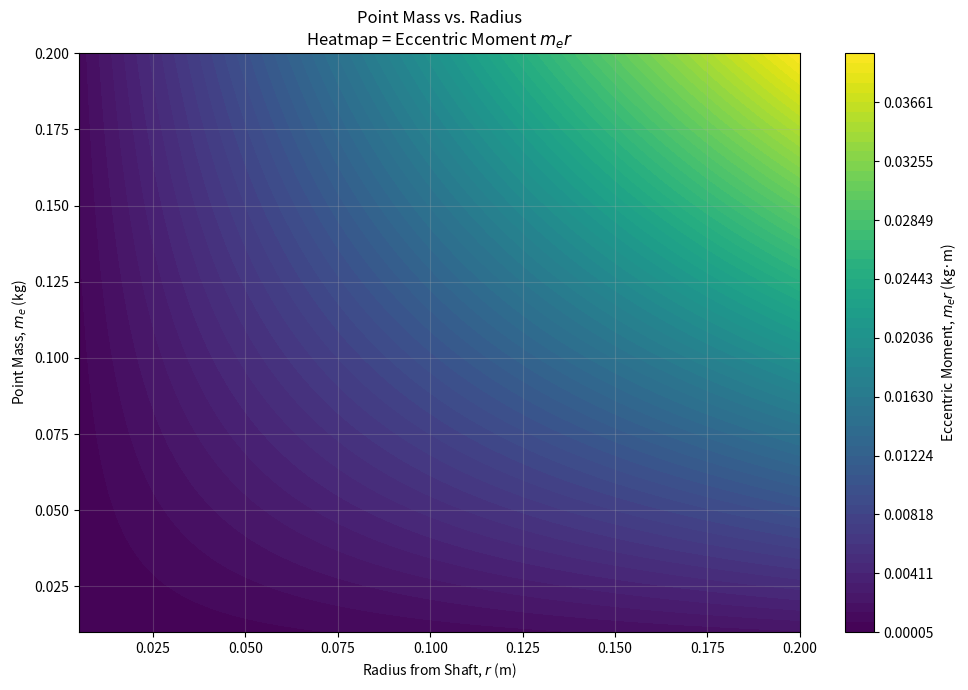
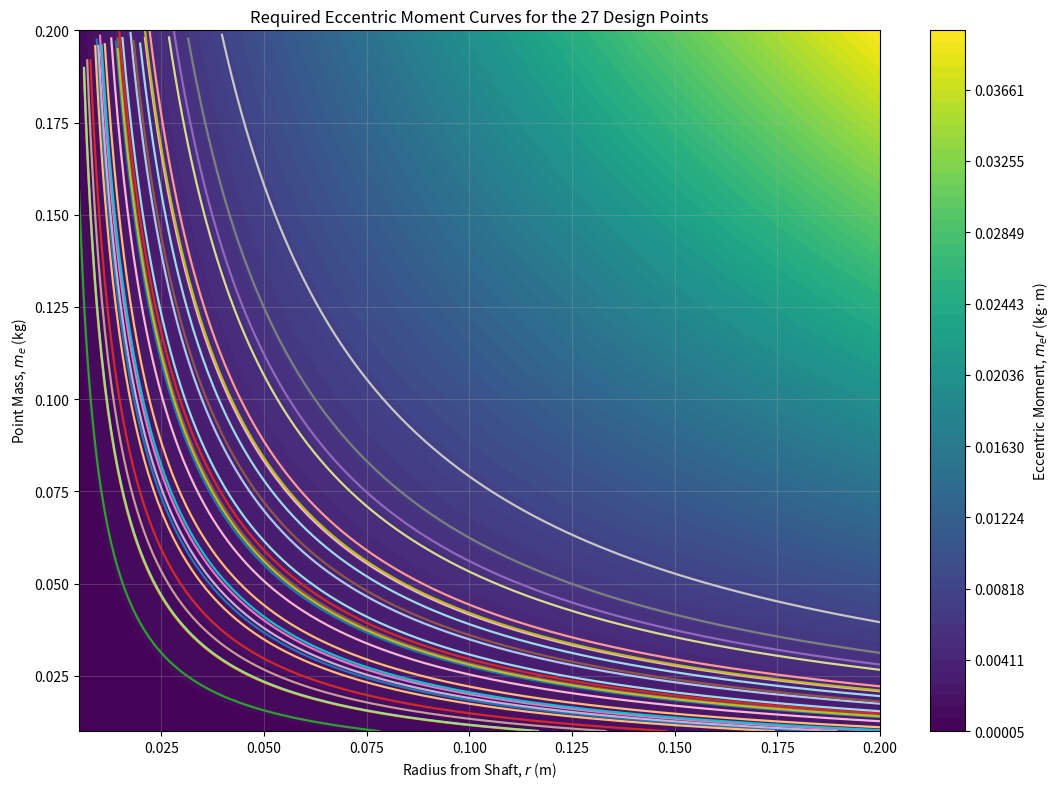
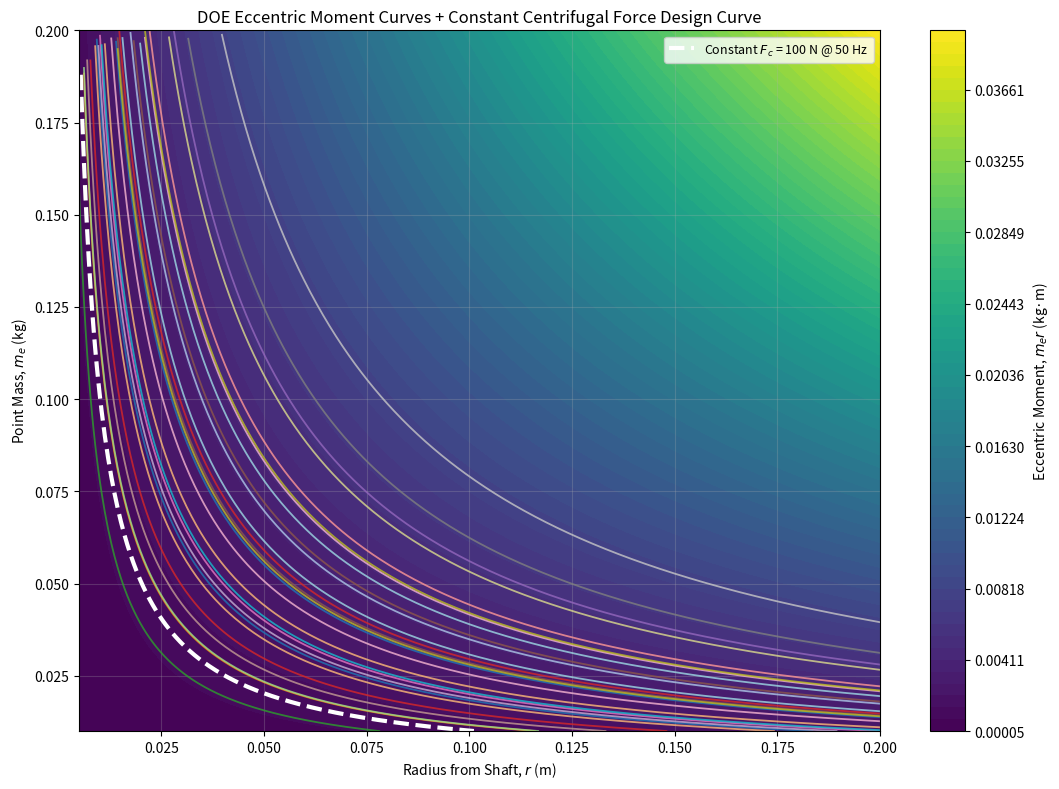

Recreate these plots in Python, in order.
import numpy as np
import pandas as pd
import matplotlib.pyplot as plt

# ============================================================
# 1. USER INPUTS
# ============================================================

# DOE you selected
masses = [50, 75, 100]      # lunar rover masses [kg]
freqs = [30, 50, 75]        # Hz
betas = [0.50, 0.75, 0.95]  # fractions of hop boundary

# Lunar gravity
g_m = 1.62

# Adjustable constant-force design curve
Fc_const = 100.0   # N  <-- change this
f_const  = 50.0    # Hz <-- change this

# Plot bounds for point-mass vs radius
r_min, r_max = 0.005, 0.2   # m
m_min, m_max = 0.01, 0.20    # kg

# ============================================================
# 2. MODEL CONSTANTS (matching your current dynamic model)
# ============================================================

A_roller = 0.5 * 0.05
ku_loose, ku_dense = 12e6, 60e6
D_min, D_max, F_ref = 0.35, 0.95, 200.0

# ============================================================
# 3. HELPER FUNCTIONS
# ============================================================

def relative_density(Fc, f=70.0):
    """
    Heuristic compaction law used in your current model.
    """
    eta = 1.0 / (1.0 + np.exp(-0.5 * (np.array(f) - 15.0)))
    F_eff = np.array(Fc) * eta
    return D_max - (D_max - D_min) * np.exp(-F_eff / F_ref)

def dynamic_response(Fc, f, m_r, Dr=0.65):
    """
    1-DOF rigid-body vertical oscillator.
    Returns:
      Y_mm = displacement amplitude [mm]
      Fd   = transmitted dynamic force amplitude [N]
      Rhop = hop severity ratio = Fd / W_total
    """
    w = 2.0 * np.pi * np.array(f)
    W_total = m_r * g_m

    ku = ku_loose + (ku_dense - ku_loose) * ((np.array(Dr) - 0.35) / (0.95 - 0.35))**2
    k_soil = ku * A_roller
    c_soil = 2.0 * 0.3 * np.sqrt(k_soil * m_r)

    den = np.sqrt((k_soil - m_r * w**2)**2 + (c_soil * w)**2)
    Y = np.array(Fc) / den
    Fd = Y * np.sqrt(k_soil**2 + (c_soil * w)**2)
    Rhop = Fd / W_total
    return Y * 1000.0, Fd, Rhop

def hop_metric(Fc, f, m_r):
    """
    Global rigid-body hop severity ratio.
    Boundary occurs at Rhop = 1.
    """
    Dr = relative_density(Fc, f=f)
    return dynamic_response(Fc, f, m_r, Dr)[2]

# ============================================================
# 4. SOLVE THE 27 DOE POINTS
# ============================================================

ratio_search = np.linspace(0.5, 15.0, 5000)
rows = []

for m in masses:
    W_moon = m * g_m

    for f in freqs:
        Fc_array = ratio_search * W_moon
        Rhop_array = hop_metric(Fc_array, f, m)

        idx = np.where(Rhop_array >= 1.0)[0][0]
        R_bnd = ratio_search[idx]

        for beta in betas:
            R_test = beta * R_bnd
            Fc_test = R_test * W_moon
            mer_req = Fc_test / (2 * np.pi * f)**2

            rows.append({
                "mass_kg_lunar": m,
                "freq_Hz": f,
                "beta": beta,
                "hop_boundary_ratio": R_bnd,
                "test_ratio": R_test,
                "centrifugal_force_N": Fc_test,
                "eccentric_moment_kg_m": mer_req
            })

df = pd.DataFrame(rows).sort_values(["mass_kg_lunar", "freq_Hz", "beta"]).reset_index(drop=True)

# Optional: save CSV
# df.to_csv("hop_boundary_doe_points.csv", index=False)

# ============================================================
# 5. HEATMAP GRID: eccentric moment = m_e * r
# ============================================================

r = np.linspace(r_min, r_max, 500)
m_e = np.linspace(m_min, m_max, 500)
R, M = np.meshgrid(r, m_e)
MER = M * R

levels = np.linspace(MER.min(), MER.max(), 60)

# ============================================================
# 6. PLOT 1: BASE HEATMAP
# ============================================================

fig1, ax1 = plt.subplots(figsize=(10, 7))
im1 = ax1.contourf(R, M, MER, levels=levels, cmap="viridis")
cbar1 = fig1.colorbar(im1, ax=ax1, label="Eccentric Moment, $m_e r$ (kg·m)")

ax1.set_xlabel("Radius from Shaft, $r$ (m)")
ax1.set_ylabel("Point Mass, $m_e$ (kg)")
ax1.set_title("Point Mass vs. Radius\nHeatmap = Eccentric Moment $m_e r$")
ax1.grid(True, alpha=0.25)

fig1.tight_layout()
plt.show()

# ============================================================
# 7. PLOT 2: HEATMAP + 27 DOE MOMENT CURVES
# ============================================================

fig2, ax2 = plt.subplots(figsize=(11, 8))
im2 = ax2.contourf(R, M, MER, levels=levels, cmap="viridis")
cbar2 = fig2.colorbar(im2, ax=ax2, label="Eccentric Moment, $m_e r$ (kg·m)")

colors = plt.cm.tab20(np.linspace(0, 1, len(df)))

for i, row in df.iterrows():
    mer_req = row["eccentric_moment_kg_m"]
    mass_curve = mer_req / r
    mask = (mass_curve >= m_min) & (mass_curve <= m_max)

    if np.any(mask):
        label = f'{int(row["mass_kg_lunar"])}kg, {int(row["freq_Hz"])}Hz, β={row["beta"]:.2f}'
        ax2.plot(r[mask], mass_curve[mask], lw=1.6, color=colors[i], label=label)

ax2.set_xlabel("Radius from Shaft, $r$ (m)")
ax2.set_ylabel("Point Mass, $m_e$ (kg)")
ax2.set_title("Required Eccentric Moment Curves for the 27 Design Points")
ax2.grid(True, alpha=0.25)
# ax2.legend(loc="center left", bbox_to_anchor=(1.02, 0.5), fontsize=8, frameon=True)

fig2.tight_layout()
plt.show()

# ============================================================
# 8. PLOT 3: HEATMAP + DOE CURVES + CONSTANT FORCE CURVE
# ============================================================

fig3, ax3 = plt.subplots(figsize=(11, 8))
im3 = ax3.contourf(R, M, MER, levels=levels, cmap="viridis")
cbar3 = fig3.colorbar(im3, ax=ax3, label="Eccentric Moment, $m_e r$ (kg·m)")

# DOE curves
for i, row in df.iterrows():
    mer_req = row["eccentric_moment_kg_m"]
    mass_curve = mer_req / r
    mask = (mass_curve >= m_min) & (mass_curve <= m_max)

    if np.any(mask):
        label = f'{int(row["mass_kg_lunar"])}kg, {int(row["freq_Hz"])}Hz, β={row["beta"]:.2f}'
        ax3.plot(r[mask], mass_curve[mask], lw=1.3, color=colors[i], alpha=0.8)

# Constant centrifugal force curve
mer_const = Fc_const / (2 * np.pi * f_const)**2
mass_curve_const = mer_const / r
mask_const = (mass_curve_const >= m_min) & (mass_curve_const <= m_max)

ax3.plot(
    r[mask_const],
    mass_curve_const[mask_const],
    color="white",
    linestyle="--",
    linewidth=3,
    label=f'Constant $F_c$ = {Fc_const:.0f} N @ {f_const:.0f} Hz'
)

ax3.set_xlabel("Radius from Shaft, $r$ (m)")
ax3.set_ylabel("Point Mass, $m_e$ (kg)")
ax3.set_title("DOE Eccentric Moment Curves + Constant Centrifugal Force Design Curve")
ax3.grid(True, alpha=0.25)
ax3.legend(loc="upper right", fontsize=9, frameon=True)

fig3.tight_layout()
plt.show()

# ============================================================
# 9. PRINT TABLE OF DOE POINTS
# ============================================================

print(df.round({
    "hop_boundary_ratio": 3,
    "test_ratio": 3,
    "centrifugal_force_N": 2,
    "eccentric_moment_kg_m": 6
}).to_string(index=False))
